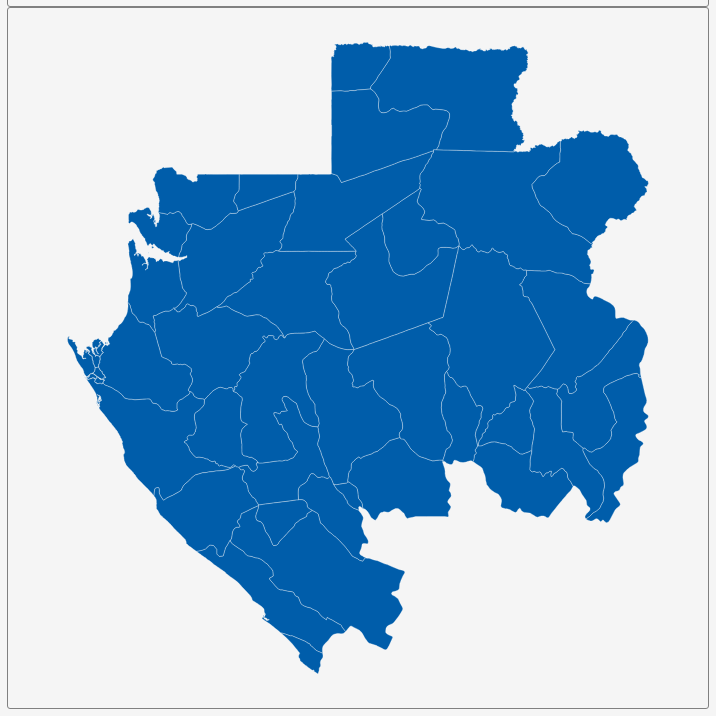
D3 v3 page, settled after 360 driven frames (6 s of simulated time); the page loaded 1 data file(s).


        var dim = 700;
        const center = {
            "lng": 11.6007,
            "lat": -0.8375
        };
        var scale = 6373;

        var title = document.getElementById('title');
        title.style.width = dim;
        title.style.marginLeft = "calc(50% - " + (dim / 2) + "px)";
        var map = document.getElementById('map')
        map.style.width = dim;
        map.style.marginLeft = "calc(50% - " + (dim / 2) + "px)";

        var tooltip = d3
            .select("#map")
            .append("div")
            .attr("class", "tooltip")
            .attr("opacity", 0);
        var width = dim,
            height = dim;

        var svg = d3.select("#map")
            .append("svg")
            .attr("width", width)
            .attr("height", height);

        scale = scale * .9;// to give 5% padding on each side
        var projection = d3.geo.mercator()
            .center([center.lng, center.lat])
            .scale(scale)
            .translate([width / 2, height / 2]);
        var geoPath = d3.geo.path()
            .projection(projection);

        var g = svg.append("g");
        d3.json("geosource.json", function (json) {
            g.selectAll("path")
                .data(json.features)
                .enter()
                .append("path")
                .attr("d", geoPath)
                .attr("class", "polygon")
                .on("mouseover", mouseover)
                .on("mouseout", mouseout)
                .on("mousemove", mousemove);

            svg.call(d3.behavior.zoom().on("zoom", () => {
                g.attr("transform", "translate(" + d3.event.translate.join(",") + ")scale(" + d3.event.scale + ")");
            }));
        });
        function mouseover(d) {
            d3.select(this).attr("class", "hover");
            tooltip.style("opacity", 0.9);
            tooltip.html((d.properties.NAME_2 && "<b>" + d.properties.NAME_2 + "</b><br>" || '') +
                (d.properties.ENGTYPE_2 && d.properties.ENGTYPE_2 + "<br>" || '') +
                (d.properties.NAME_1 && d.properties.NAME_1));
        }
        function mouseout(d) {
            d3.select(this).attr("class", "polygon");
            tooltip.style("opacity", 0);
        }
        function mousemove(d) {
            tooltip.style({
                left: function () {
                    if (d3.event.pageX > 800) {
                        return d3.event.pageX - 180 + "px";
                    } else {
                        return d3.event.pageX + 23 + "px";
                    }
                },
                top: d3.event.pageY - 20 + "px",
            });
        }
    

### data: geosource.json
{
 "type": "FeatureCollection",
 "features": [
  {
   "type": "Feature",
   "geometry": {
    "type": "Polygon",
    "coordinates": "[... 1 items]"
   },
   "properties": {
    "GID_0": "GAB",
    "NAME_0": "Gabon",
    "GID_1": "GAB.1_1",
    "NAME_1": "Estuaire",
    "NL_NAME_1": "",
    "GID_2": "GAB.1.1_1",
    "NAME_2": "Komo",
    "VARNAME_2": "Kango",
    "NL_NAME_2": "",
    "TYPE_2": "Département",
    "ENGTYPE_2": "Department",
    "CC_2": "",
    "HASC_2": "GA.ES.KO"
   }
  },
  {
   "type": "Feature",
   "geometry": {
    "type": "MultiPolygon",
    "coordinates": "[... 9 items]"
   },
   "properties": {
    "GID_0": "GAB",
    "NAME_0": "Gabon",
    "GID_1": "GAB.1_1",
    "NAME_1": "Estuaire",
    "NL_NAME_1": "",
    "GID_2": "GAB.1.2_1",
    "NAME_2": "Komo-Mondah",
    "VARNAME_2": "Ntoum",
    "NL_NAME_2": "",
    "TYPE_2": "Département",
    "ENGTYPE_2": "Department",
    "CC_2": "",
    "HASC_2": "GA.ES.KM"
   }
  },
  {
   "type": "Feature",
   "geometry": {
    "type": "Polygon",
    "coordinates": "[... 1 items]"
   },
   "properties": {
    "GID_0": "GAB",
    "NAME_0": "Gabon",
    "GID_1": "GAB.1_1",
    "NAME_1": "Estuaire",
    "NL_NAME_1": "",
    "GID_2": "GAB.1.3_1",
    "NAME_2": "Noya",
    "VARNAME_2": "Cocobeach",
    "NL_NAME_2": "",
    "TYPE_2": "Département",
    "ENGTYPE_2": "Department",
    "CC_2": "",
    "HASC_2": "GA.ES.NY"
   }
  },
  {
   "type": "Feature",
   "geometry": {
    "type": "Polygon",
    "coordinates": "[... 1 items]"
   },
   "properties": {
    "GID_0": "GAB",
    "NAME_0": "Gabon",
    "GID_1": "GAB.2_1",
    "NAME_1": "Haut-Ogooué",
    "NL_NAME_1": "",
    "GID_2": "GAB.2.1_1",
    "NAME_2": "Léboumbi-Leyou",
    "VARNAME_2": "Mouanda",
    "NL_NAME_2": "",
    "TYPE_2": "Département",
    "ENGTYPE_2": "Department",
    "CC_2": "",
    "HASC_2": "GA.HO.LL"
   }
  },
  {
   "type": "Feature",
   "geometry": {
    "type": "Polygon",
    "coordinates": "[... 1 items]"
   },
   "properties": {
    "GID_0": "GAB",
    "NAME_0": "Gabon",
    "GID_1": "GAB.2_1",
    "NAME_1": "Haut-Ogooué",
    "NL_NAME_1": "",
    "GID_2": "GAB.2.2_1",
    "NAME_2": "Léconi-Djoué",
    "VARNAME_2": "Onga",
    "NL_NAME_2": "",
    "TYPE_2": "Département",
    "ENGTYPE_2": "Department",
    "CC_2": "",
    "HASC_2": "GA.HO.LD"
   }
  },
  {
   "type": "Feature",
   "geometry": {
    "type": "Polygon",
    "coordinates": "[... 1 items]"
   },
   "properties": {
    "GID_0": "GAB",
    "NAME_0": "Gabon",
    "GID_1": "GAB.2_1",
    "NAME_1": "Haut-Ogooué",
    "NL_NAME_1": "",
    "GID_2": "GAB.2.3_1",
    "NAME_2": "Lékoko",
    "VARNAME_2": "Bakoumba",
    "NL_NAME_2": "",
    "TYPE_2": "Département",
    "ENGTYPE_2": "Department",
    "CC_2": "",
    "HASC_2": "GA.HO.LK"
   }
  },
  {
   "type": "Feature",
   "geometry": {
    "type": "Polygon",
    "coordinates": "[... 1 items]"
   },
   "properties": {
    "GID_0": "GAB",
    "NAME_0": "Gabon",
    "GID_1": "GAB.2_1",
    "NAME_1": "Haut-Ogooué",
    "NL_NAME_1": "",
    "GID_2": "GAB.2.4_1",
    "NAME_2": "Mpassa",
    "VARNAME_2": "Franceville",
    "NL_NAME_2": "",
    "TYPE_2": "Département",
    "ENGTYPE_2": "Department",
    "CC_2": "",
    "HASC_2": "GA.HO.MP"
   }
  },
  {
   "type": "Feature",
   "geometry": {
    "type": "Polygon",
    "coordinates": "[... 1 items]"
   },
   "properties": {
    "GID_0": "GAB",
    "NAME_0": "Gabon",
    "GID_1": "GAB.2_1",
    "NAME_1": "Haut-Ogooué",
    "NL_NAME_1": "",
    "GID_2": "GAB.2.5_1",
    "NAME_2": "Plateaux",
    "VARNAME_2": "Lekoni",
    "NL_NAME_2": "",
    "TYPE_2": "Département",
    "ENGTYPE_2": "Department",
    "CC_2": "",
    "HASC_2": "GA.HO.PL"
   }
  },
  "... 29 more items"
 ]
}